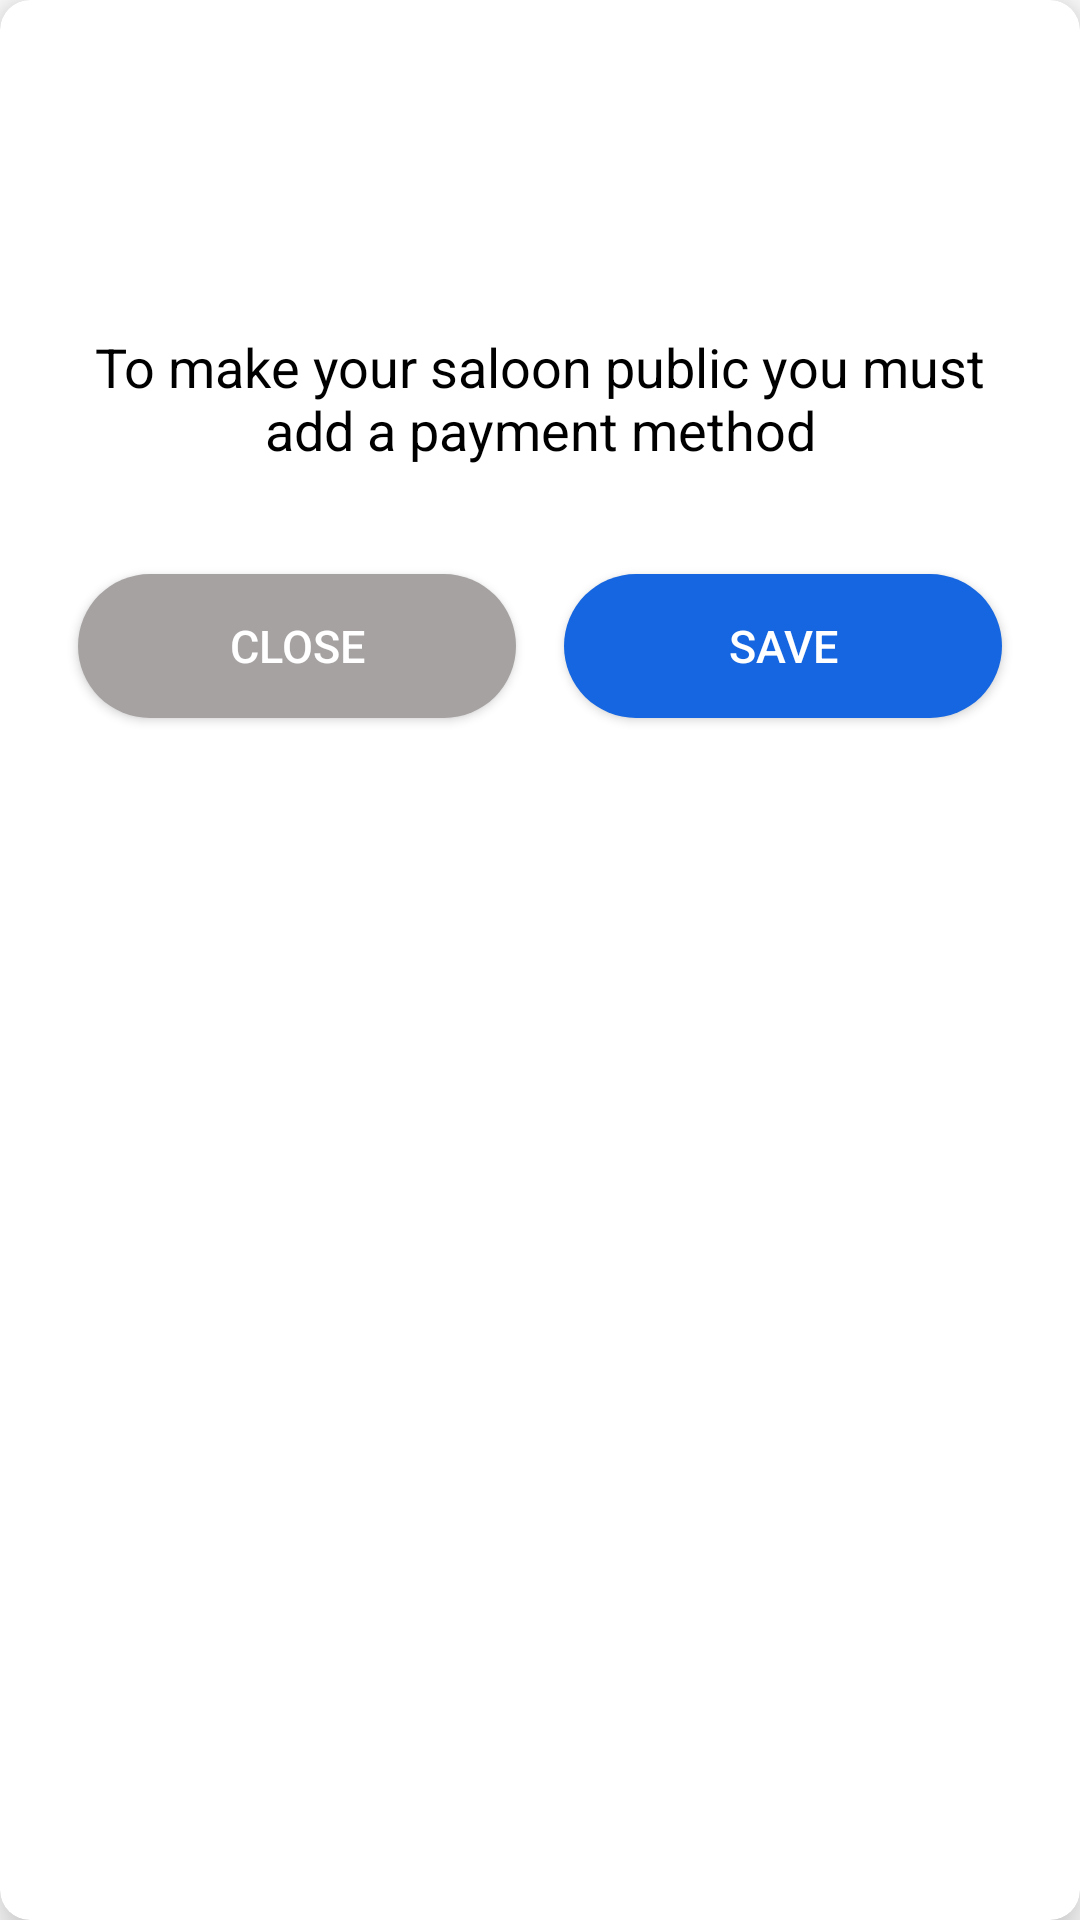

Layout XML and referenced resources for this Android screen:
<!-- AndroidManifest.xml: application theme Theme.Saloon -->
<!-- res/layout/payment_pop_up.xml -->
<?xml version="1.0" encoding="utf-8"?>
<androidx.cardview.widget.CardView
    xmlns:app="http://schemas.android.com/apk/res-auto"
    xmlns:android="http://schemas.android.com/apk/res/android"
    android:layout_width="wrap_content"
    android:layout_height="wrap_content"
    android:layout_marginStart="40dp"
    android:layout_marginEnd="40dp"
    android:layout_marginTop="30dp"
    android:layout_marginBottom="10dp"
    app:cardElevation="10dp"
    app:cardCornerRadius="10dp"
    app:cardBackgroundColor="@color/white"
    app:cardMaxElevation="12dp"
    app:cardPreventCornerOverlap="true"
    android:layout_gravity="center">

    <LinearLayout
        android:id="@+id/llTester"
        android:layout_width="wrap_content"
        android:layout_height="wrap_content"
        android:orientation="vertical"
        android:gravity="center_horizontal"
        android:paddingStart="18dp"
        android:paddingEnd="18dp"
        android:paddingBottom="5dp">
        <ImageView
            android:layout_width="70dp"
            android:layout_height="70dp"
            android:layout_marginTop="15dp"
            android:contentDescription="@string/cancel"
            android:src="@drawable/ic_baseline_error_outline_24"
            app:tint="@color/red" />

        <TextView
            android:gravity="center"
            android:textColor="@color/black"
            android:layout_width="wrap_content"
            android:layout_height="wrap_content"
            android:layout_marginBottom="28dp"
            android:layout_marginTop="25dp"
            android:textSize="18sp"
            android:text="@string/to_make_your_saloon_public_you_must_add_a_payment_method" />
     <LinearLayout
            android:textAlignment="center"
            android:layout_width="match_parent"
            android:layout_height="wrap_content"
            app:layout_constraintBottom_toBottomOf="parent"
            app:layout_constraintStart_toStartOf="parent"
            app:layout_constraintEnd_toEndOf="parent">
            <androidx.appcompat.widget.AppCompatButton
                android:id="@+id/close"
                android:layout_width="0dp"
                android:layout_height="wrap_content"
                android:layout_weight="1"
                android:backgroundTint="@color/light_grey"
                android:background="@drawable/round_button"
                android:textColor="@color/white"
                android:text="@string/close"
                android:textSize="15sp"
                android:layout_margin="8dp"/>
            <androidx.appcompat.widget.AppCompatButton
                android:id="@+id/save"
                android:layout_width="0dp"
                android:layout_height="wrap_content"
                android:layout_weight="1"
                android:backgroundTint="@color/loginColor"
                android:background="@drawable/round_button"
                android:textColor="@color/white"
                android:text="@string/save"
                android:textSize="15sp"
                android:layout_margin="8dp"/>
        </LinearLayout>
    </LinearLayout>
    </androidx.cardview.widget.CardView>
<!-- resources referenced by this layout -->
<resources>
  <color name="black">#FF000000</color>
  <color name="light_grey">#A7A2A2</color>
  <color name="loginColor">#1566e0</color>
  <color name="red">#FF0000</color>
  <color name="white">#FFFFFFFF</color>
  <!-- drawable round_button (drawable) -->
  <?xml version="1.0" encoding="utf-8"?>
  <shape xmlns:android="http://schemas.android.com/apk/res/android"
      android:shape="rectangle">
      <solid android:color="@color/loginColor" />
      <corners android:bottomRightRadius="100dp"
          android:bottomLeftRadius="100dp"
          android:topRightRadius="100dp"
          android:topLeftRadius="100dp"/>
  </shape>
  <string name="cancel">Cancel</string>
  <string name="close">Close</string>
  <string name="save">Save</string>
  <string name="to_make_your_saloon_public_you_must_add_a_payment_method">To make your saloon public you must add a payment method</string>
  <style name="Theme.Saloon" parent="Theme.MaterialComponents.DayNight.NoActionBar">
          
          <item name="colorPrimary">@color/purple_500</item>
          <item name="colorPrimaryVariant">@color/purple_700</item>
          <item name="colorOnPrimary">@color/white</item>
          
          <item name="colorSecondary">@color/teal_200</item>
          <item name="colorSecondaryVariant">@color/teal_700</item>
          <item name="colorOnSecondary">@color/black</item>
          
          <item name="android:statusBarColor" tools:targetApi="l">?attr/colorPrimaryVariant</item>
          
          <item name="windowActionBar">false</item>
          <item name="windowNoTitle">true</item>
      </style>
  <color name="purple_500">#FF6200EE</color>
  <color name="purple_700">#FF3700B3</color>
  <color name="teal_200">#FF03DAC5</color>
  <color name="teal_700">#FF018786</color>
</resources>
